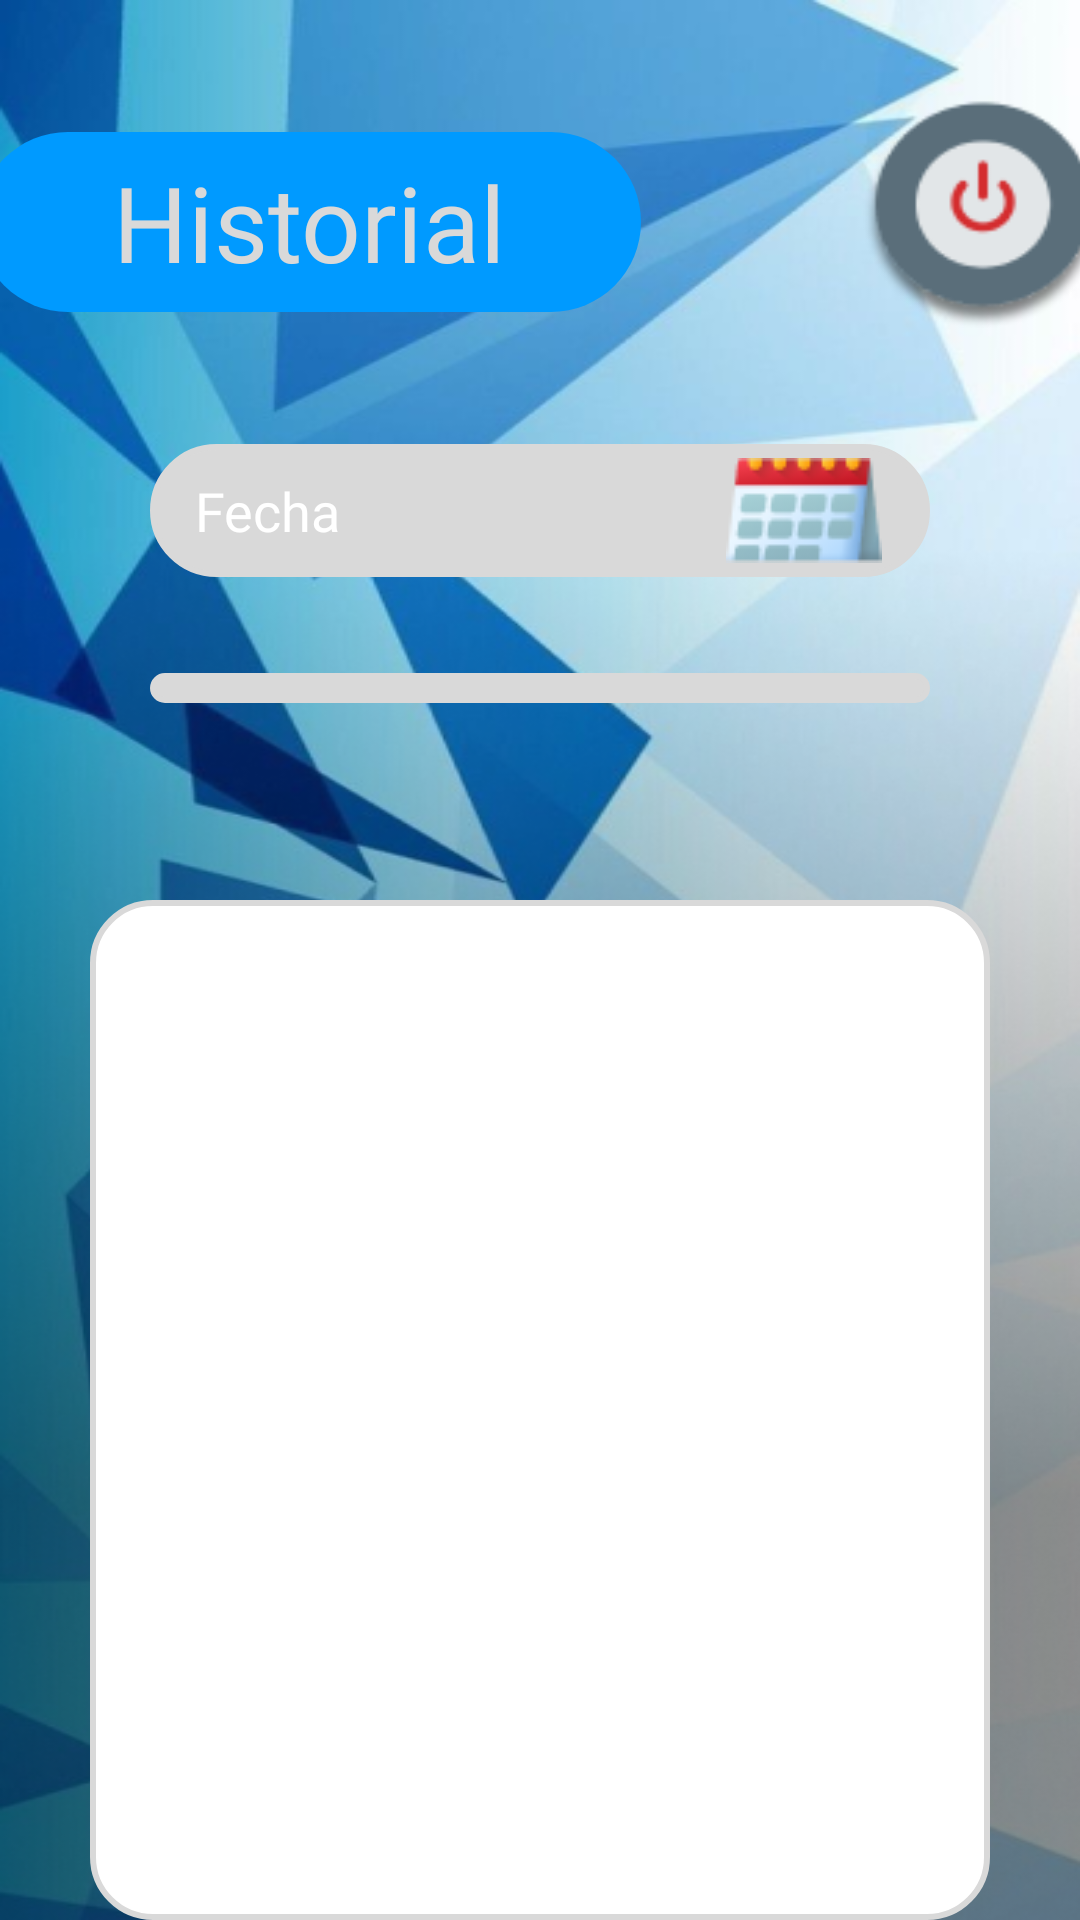

Here is an Android app screen rendered from its layout file. Give the layout XML and the strings, colors and styles it references.
<!-- AndroidManifest.xml: application theme Base.Theme.HelloAndriodStudio -->
<!-- res/layout/fragment_historial.xml -->
<?xml version="1.0" encoding="utf-8"?>
<FrameLayout xmlns:android="http://schemas.android.com/apk/res/android"
    xmlns:app="http://schemas.android.com/apk/res-auto"
    xmlns:tools="http://schemas.android.com/tools"
    android:layout_width="match_parent"
    android:layout_height="match_parent"
    android:background="@drawable/bg_2"
    tools:context=".fragment.HistorialFragment">



    <androidx.constraintlayout.widget.ConstraintLayout
        android:layout_width="match_parent"
        android:layout_height="match_parent">

        <TextView
            android:id="@+id/textView2"
            android:layout_width="221dp"
            android:layout_height="60dp"
            android:layout_marginStart="28dp"
            android:layout_marginTop="44dp"
            android:layout_marginEnd="20dp"
            android:layout_marginBottom="44dp"
            android:background="@drawable/shape_log_bt"
            android:fontFamily="@font/comfortaa_bold"
            android:gravity="center"
            android:text="@string/ic_historial"
            android:textColor="@color/dark_grey"
            android:textSize="35dp"
            app:layout_constraintBottom_toTopOf="@+id/fecha_historialFragment"
            app:layout_constraintEnd_toStartOf="@+id/off"
            app:layout_constraintStart_toStartOf="parent"
            app:layout_constraintTop_toTopOf="parent" />

        <androidx.appcompat.widget.AppCompatButton
            android:id="@+id/off"
            android:layout_width="80dp"
            android:layout_height="80dp"
            android:layout_gravity="start|top"
            android:layout_marginStart="54dp"
            android:layout_marginTop="32dp"
            android:layout_marginEnd="28dp"
            android:layout_marginBottom="36dp"
            android:background="@drawable/off"
            app:layout_constraintBottom_toTopOf="@+id/fecha_historialFragment"
            app:layout_constraintEnd_toEndOf="parent"
            app:layout_constraintStart_toEndOf="@+id/textView2"
            app:layout_constraintTop_toTopOf="parent" />

        <TextView
            android:id="@+id/fecha_historialFragment"
            android:layout_width="0dp"
            android:layout_height="wrap_content"
            android:layout_marginStart="50dp"
            android:layout_marginTop="36dp"
            android:layout_marginEnd="50dp"
            android:background="@drawable/shape_barra"
            android:fontFamily="@font/comfortaa_bold"
            android:hint="@string/fecha"
            android:inputType="none"
            android:padding="10dp"
            android:paddingStart="15dp"
            android:textColor="@color/white"
            android:textColorHint="@color/white"
            android:textSize="18sp"
            app:layout_constraintEnd_toEndOf="parent"
            app:layout_constraintStart_toStartOf="parent"
            app:layout_constraintTop_toBottomOf="@+id/off"
            tools:ignore="RtlSymmetry" />

        <ImageView
            android:id="@+id/icono_calendario"
            android:layout_width="wrap_content"
            android:layout_height="wrap_content"
            android:layout_marginEnd="16dp"
            android:src="@drawable/calendario"
            app:layout_constraintBottom_toBottomOf="@id/fecha_historialFragment"
            app:layout_constraintEnd_toEndOf="@id/fecha_historialFragment"
            app:layout_constraintTop_toTopOf="@id/fecha_historialFragment" />

        <Spinner
            android:id="@+id/spinner_historial"
            android:layout_width="match_parent"
            android:layout_height="wrap_content"
            android:layout_marginStart="50dp"
            android:layout_marginTop="32dp"
            android:layout_marginEnd="50dp"
            android:background="@drawable/shape_barra"
            android:fontFamily="@font/comfortaa_bold"
            android:padding="5dp"
            android:textColor="@color/blue"
            app:layout_constraintEnd_toEndOf="parent"
            app:layout_constraintHorizontal_bias="1.0"
            app:layout_constraintStart_toStartOf="parent"
            app:layout_constraintTop_toBottomOf="@+id/fecha_historialFragment" />

        <FrameLayout
            android:id="@+id/frameLayout"
            android:layout_width="match_parent"
            android:layout_height="match_parent"
            android:layout_marginStart="30sp"
            android:layout_marginTop="300dp"
            android:layout_marginEnd="30sp"
            android:background="@drawable/shape_tar"
            app:layout_constraintBottom_toBottomOf="parent"
            app:layout_constraintEnd_toEndOf="parent"
            app:layout_constraintEnd_toStartOf="parent"
            app:layout_constraintStart_toStartOf="parent"
            app:layout_constraintTop_toBottomOf="@+id/spinner_historial">

            <androidx.recyclerview.widget.RecyclerView
                android:id="@+id/Reciclehistorial"
                android:layout_width="match_parent"
                android:layout_height="match_parent"
                android:layout_marginStart="15sp"
                android:layout_marginTop="15sp"
                android:layout_marginEnd="15sp"
                android:layout_marginBottom="70sp"
                android:padding="5sp" />

        </FrameLayout>


    </androidx.constraintlayout.widget.ConstraintLayout>

</FrameLayout>
<!-- resources referenced by this layout -->
<resources>
  <color name="blue">#009AFF</color>
  <color name="dark_grey">#D9D9D9</color>
  <color name="white">#FFFFFFFF</color>
  <!-- drawable bg_2: png bitmap (drawable, 310569 bytes) -->
  <!-- drawable calendario: png bitmap (drawable, 2995 bytes) -->
  <!-- drawable off: png bitmap (drawable, 5019 bytes) -->
  <!-- drawable shape_barra (drawable) -->
  <?xml version="1.0" encoding="utf-8"?>
  <selector xmlns:android="http://schemas.android.com/apk/res/android">
      <item android:state_enabled="true" android:state_focused="true">
          <shape android:shape="rectangle">
              <solid android:color="@color/dark_grey" />
              <corners android:radius="100dp" />
              <stroke android:width="2dp" android:color="@color/dark_grey"/>
          </shape>
      </item>
  
      <item android:state_enabled="true">
          <shape android:shape="rectangle">
              <solid android:color="@color/dark_grey" />
              <corners android:radius="100dp" />
              <stroke android:width="2dp" android:color="@color/dark_grey"/>
          </shape>
      </item>
  </selector>
  <!-- drawable shape_log_bt (drawable) -->
  <?xml version="1.0" encoding="utf-8"?>
  <shape android:shape="rectangle"
      xmlns:android="http://schemas.android.com/apk/res/android">
      <corners android:radius="100dp" />
      <solid android:color="@color/blue"/>
  </shape>
  <!-- drawable shape_tar (drawable) -->
  <?xml version="1.0" encoding="utf-8"?>
  <selector xmlns:android="http://schemas.android.com/apk/res/android">
      <item android:state_enabled="true" android:state_focused="true">
          <shape android:shape="rectangle">
              <solid android:color="@color/white" />
              <corners android:radius="20dp" />
              <stroke android:width="2dp" android:color="@color/blue"/>
          </shape>
      </item>
  
      <item android:state_enabled="true">
          <shape android:shape="rectangle">
              <solid android:color="@android:color/white" />
              <corners android:radius="20dp" />
              <stroke android:width="2dp" android:color="@color/dark_grey"/>
          </shape>
      </item>
  
  </selector>
  <string name="fecha">Fecha</string>
  <string name="ic_historial">Historial</string>
  <style name="Base.Theme.HelloAndriodStudio" parent="Theme.MaterialComponents.Light.NoActionBar">
          
          <item name="colorPrimary">@color/blue</item>
          <item name="colorSecondary">@color/blue</item>
  
      </style>
</resources>
